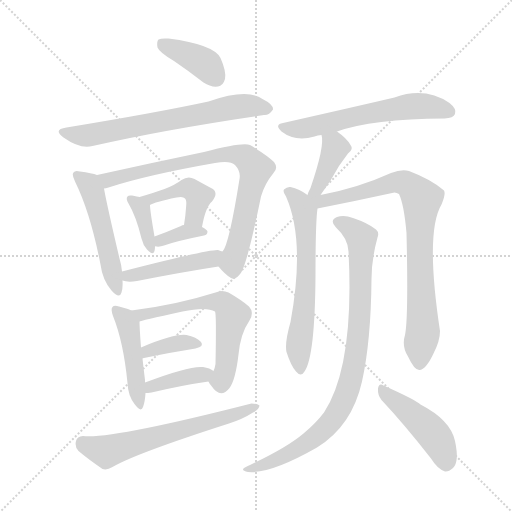
t = 0.00 s
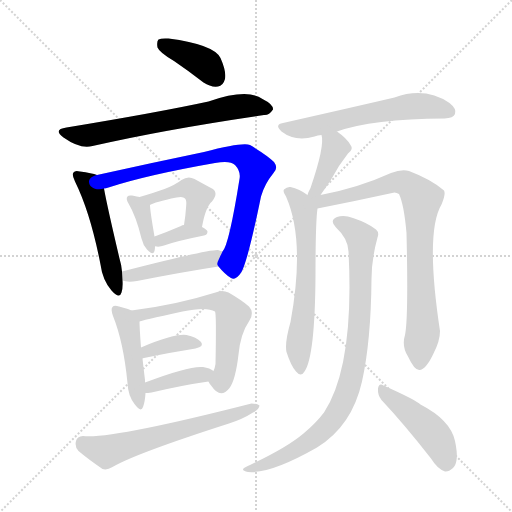
t = 2.61 s
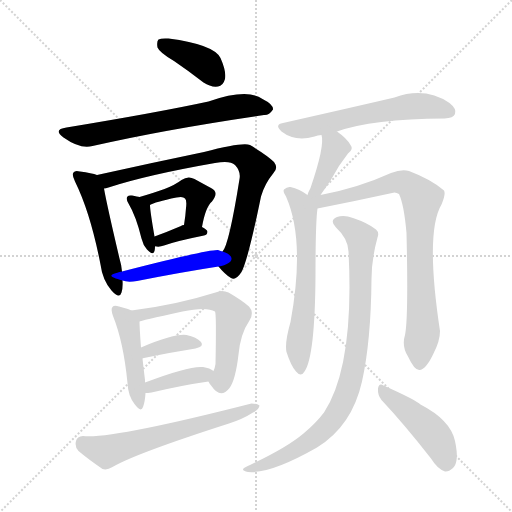
t = 5.22 s
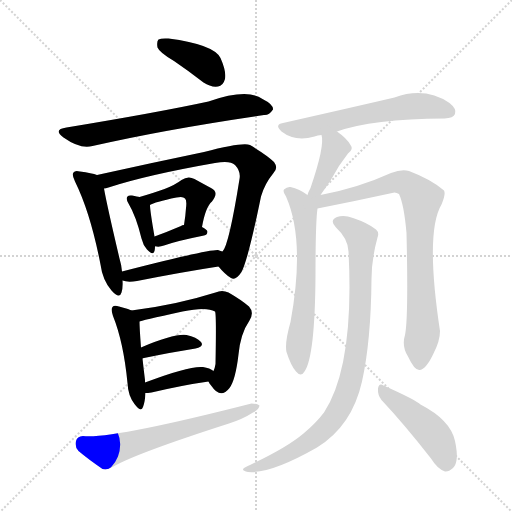
t = 7.83 s
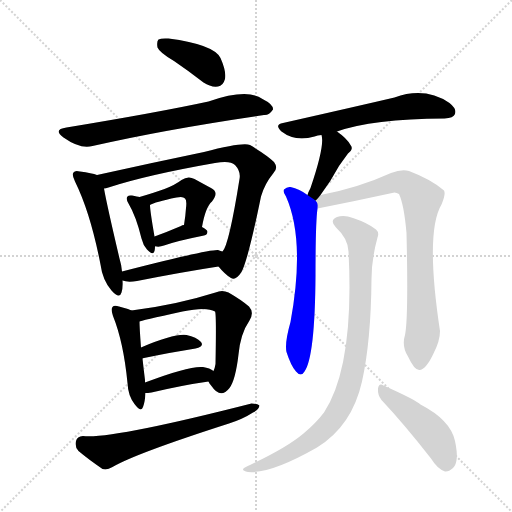
t = 10.44 s
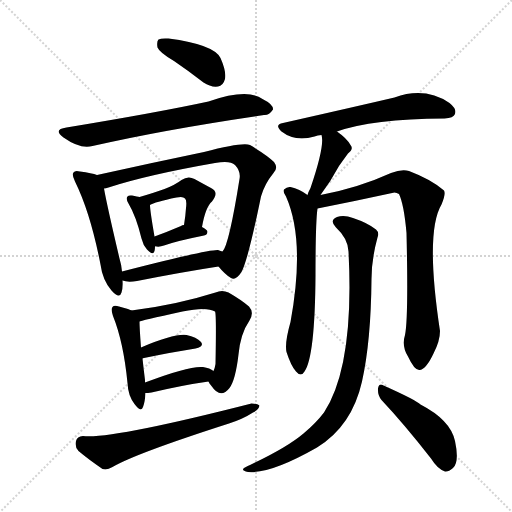
t = 13.05 s

The animated SVG that drew these frames (rendered in a browser with its animation timeline set to each time). Animation: 19 CSS @keyframes rules; one cycle of 13.05 s.

<svg version="1.1" viewBox="0 0 1024 1024" xmlns="http://www.w3.org/2000/svg">
  <g stroke="lightgray" stroke-dasharray="1,1" stroke-width="1" transform="scale(4, 4)">
    <line x1="0" y1="0" x2="256" y2="256"></line>
    <line x1="256" y1="0" x2="0" y2="256"></line>
    <line x1="128" y1="0" x2="128" y2="256"></line>
    <line x1="0" y1="128" x2="256" y2="128"></line>
  </g>
<g transform="scale(1, -1) translate(0, -900)">
   <style type="text/css">
    @keyframes keyframes0 {
      from {
       stroke: blue;
       stroke-dashoffset: 389;
       stroke-width: 128;
       }
       56% {
       animation-timing-function: step-end;
       stroke: blue;
       stroke-dashoffset: 0;
       stroke-width: 128;
       }
       to {
       stroke: black;
       stroke-width: 1024;
       }
       }
       #make-me-a-hanzi-animation-0 {
         animation: keyframes0 0.566569s both;
         animation-delay: 0.000000s;
         animation-timing-function: linear;
       }
    @keyframes keyframes1 {
      from {
       stroke: blue;
       stroke-dashoffset: 671;
       stroke-width: 128;
       }
       69% {
       animation-timing-function: step-end;
       stroke: blue;
       stroke-dashoffset: 0;
       stroke-width: 128;
       }
       to {
       stroke: black;
       stroke-width: 1024;
       }
       }
       #make-me-a-hanzi-animation-1 {
         animation: keyframes1 0.796061s both;
         animation-delay: 0.566569s;
         animation-timing-function: linear;
       }
    @keyframes keyframes2 {
      from {
       stroke: blue;
       stroke-dashoffset: 506;
       stroke-width: 128;
       }
       62% {
       animation-timing-function: step-end;
       stroke: blue;
       stroke-dashoffset: 0;
       stroke-width: 128;
       }
       to {
       stroke: black;
       stroke-width: 1024;
       }
       }
       #make-me-a-hanzi-animation-2 {
         animation: keyframes2 0.661784s both;
         animation-delay: 1.362630s;
         animation-timing-function: linear;
       }
    @keyframes keyframes3 {
      from {
       stroke: blue;
       stroke-dashoffset: 792;
       stroke-width: 128;
       }
       72% {
       animation-timing-function: step-end;
       stroke: blue;
       stroke-dashoffset: 0;
       stroke-width: 128;
       }
       to {
       stroke: black;
       stroke-width: 1024;
       }
       }
       #make-me-a-hanzi-animation-3 {
         animation: keyframes3 0.894531s both;
         animation-delay: 2.024414s;
         animation-timing-function: linear;
       }
    @keyframes keyframes4 {
      from {
       stroke: blue;
       stroke-dashoffset: 366;
       stroke-width: 128;
       }
       54% {
       animation-timing-function: step-end;
       stroke: blue;
       stroke-dashoffset: 0;
       stroke-width: 128;
       }
       to {
       stroke: black;
       stroke-width: 1024;
       }
       }
       #make-me-a-hanzi-animation-4 {
         animation: keyframes4 0.547852s both;
         animation-delay: 2.918945s;
         animation-timing-function: linear;
       }
    @keyframes keyframes5 {
      from {
       stroke: blue;
       stroke-dashoffset: 436;
       stroke-width: 128;
       }
       59% {
       animation-timing-function: step-end;
       stroke: blue;
       stroke-dashoffset: 0;
       stroke-width: 128;
       }
       to {
       stroke: black;
       stroke-width: 1024;
       }
       }
       #make-me-a-hanzi-animation-5 {
         animation: keyframes5 0.604818s both;
         animation-delay: 3.466797s;
         animation-timing-function: linear;
       }
    @keyframes keyframes6 {
      from {
       stroke: blue;
       stroke-dashoffset: 355;
       stroke-width: 128;
       }
       54% {
       animation-timing-function: step-end;
       stroke: blue;
       stroke-dashoffset: 0;
       stroke-width: 128;
       }
       to {
       stroke: black;
       stroke-width: 1024;
       }
       }
       #make-me-a-hanzi-animation-6 {
         animation: keyframes6 0.538900s both;
         animation-delay: 4.071615s;
         animation-timing-function: linear;
       }
    @keyframes keyframes7 {
      from {
       stroke: blue;
       stroke-dashoffset: 452;
       stroke-width: 128;
       }
       60% {
       animation-timing-function: step-end;
       stroke: blue;
       stroke-dashoffset: 0;
       stroke-width: 128;
       }
       to {
       stroke: black;
       stroke-width: 1024;
       }
       }
       #make-me-a-hanzi-animation-7 {
         animation: keyframes7 0.617839s both;
         animation-delay: 4.610514s;
         animation-timing-function: linear;
       }
    @keyframes keyframes8 {
      from {
       stroke: blue;
       stroke-dashoffset: 457;
       stroke-width: 128;
       }
       60% {
       animation-timing-function: step-end;
       stroke: blue;
       stroke-dashoffset: 0;
       stroke-width: 128;
       }
       to {
       stroke: black;
       stroke-width: 1024;
       }
       }
       #make-me-a-hanzi-animation-8 {
         animation: keyframes8 0.621908s both;
         animation-delay: 5.228353s;
         animation-timing-function: linear;
       }
    @keyframes keyframes9 {
      from {
       stroke: blue;
       stroke-dashoffset: 614;
       stroke-width: 128;
       }
       67% {
       animation-timing-function: step-end;
       stroke: blue;
       stroke-dashoffset: 0;
       stroke-width: 128;
       }
       to {
       stroke: black;
       stroke-width: 1024;
       }
       }
       #make-me-a-hanzi-animation-9 {
         animation: keyframes9 0.749674s both;
         animation-delay: 5.850260s;
         animation-timing-function: linear;
       }
    @keyframes keyframes10 {
      from {
       stroke: blue;
       stroke-dashoffset: 371;
       stroke-width: 128;
       }
       55% {
       animation-timing-function: step-end;
       stroke: blue;
       stroke-dashoffset: 0;
       stroke-width: 128;
       }
       to {
       stroke: black;
       stroke-width: 1024;
       }
       }
       #make-me-a-hanzi-animation-10 {
         animation: keyframes10 0.551921s both;
         animation-delay: 6.599935s;
         animation-timing-function: linear;
       }
    @keyframes keyframes11 {
      from {
       stroke: blue;
       stroke-dashoffset: 387;
       stroke-width: 128;
       }
       56% {
       animation-timing-function: step-end;
       stroke: blue;
       stroke-dashoffset: 0;
       stroke-width: 128;
       }
       to {
       stroke: black;
       stroke-width: 1024;
       }
       }
       #make-me-a-hanzi-animation-11 {
         animation: keyframes11 0.564941s both;
         animation-delay: 7.151855s;
         animation-timing-function: linear;
       }
    @keyframes keyframes12 {
      from {
       stroke: blue;
       stroke-dashoffset: 622;
       stroke-width: 128;
       }
       67% {
       animation-timing-function: step-end;
       stroke: blue;
       stroke-dashoffset: 0;
       stroke-width: 128;
       }
       to {
       stroke: black;
       stroke-width: 1024;
       }
       }
       #make-me-a-hanzi-animation-12 {
         animation: keyframes12 0.756185s both;
         animation-delay: 7.716797s;
         animation-timing-function: linear;
       }
    @keyframes keyframes13 {
      from {
       stroke: blue;
       stroke-dashoffset: 598;
       stroke-width: 128;
       }
       66% {
       animation-timing-function: step-end;
       stroke: blue;
       stroke-dashoffset: 0;
       stroke-width: 128;
       }
       to {
       stroke: black;
       stroke-width: 1024;
       }
       }
       #make-me-a-hanzi-animation-13 {
         animation: keyframes13 0.736654s both;
         animation-delay: 8.472982s;
         animation-timing-function: linear;
       }
    @keyframes keyframes14 {
      from {
       stroke: blue;
       stroke-dashoffset: 389;
       stroke-width: 128;
       }
       56% {
       animation-timing-function: step-end;
       stroke: blue;
       stroke-dashoffset: 0;
       stroke-width: 128;
       }
       to {
       stroke: black;
       stroke-width: 1024;
       }
       }
       #make-me-a-hanzi-animation-14 {
         animation: keyframes14 0.566569s both;
         animation-delay: 9.209635s;
         animation-timing-function: linear;
       }
    @keyframes keyframes15 {
      from {
       stroke: blue;
       stroke-dashoffset: 625;
       stroke-width: 128;
       }
       67% {
       animation-timing-function: step-end;
       stroke: blue;
       stroke-dashoffset: 0;
       stroke-width: 128;
       }
       to {
       stroke: black;
       stroke-width: 1024;
       }
       }
       #make-me-a-hanzi-animation-15 {
         animation: keyframes15 0.758626s both;
         animation-delay: 9.776204s;
         animation-timing-function: linear;
       }
    @keyframes keyframes16 {
      from {
       stroke: blue;
       stroke-dashoffset: 831;
       stroke-width: 128;
       }
       73% {
       animation-timing-function: step-end;
       stroke: blue;
       stroke-dashoffset: 0;
       stroke-width: 128;
       }
       to {
       stroke: black;
       stroke-width: 1024;
       }
       }
       #make-me-a-hanzi-animation-16 {
         animation: keyframes16 0.926270s both;
         animation-delay: 10.534831s;
         animation-timing-function: linear;
       }
    @keyframes keyframes17 {
      from {
       stroke: blue;
       stroke-dashoffset: 885;
       stroke-width: 128;
       }
       74% {
       animation-timing-function: step-end;
       stroke: blue;
       stroke-dashoffset: 0;
       stroke-width: 128;
       }
       to {
       stroke: black;
       stroke-width: 1024;
       }
       }
       #make-me-a-hanzi-animation-17 {
         animation: keyframes17 0.970215s both;
         animation-delay: 11.461100s;
         animation-timing-function: linear;
       }
    @keyframes keyframes18 {
      from {
       stroke: blue;
       stroke-dashoffset: 454;
       stroke-width: 128;
       }
       60% {
       animation-timing-function: step-end;
       stroke: blue;
       stroke-dashoffset: 0;
       stroke-width: 128;
       }
       to {
       stroke: black;
       stroke-width: 1024;
       }
       }
       #make-me-a-hanzi-animation-18 {
         animation: keyframes18 0.619466s both;
         animation-delay: 12.431315s;
         animation-timing-function: linear;
       }
</style>
<path d="M 348.0 778.0 Q 376.0 759.0 407.0 735.0 Q 422.0 725.0 436.0 727.0 Q 446.0 728.0 450.0 742.0 Q 453.0 757.0 441.0 784.0 Q 428.0 811.0 337.0 823.0 Q 322.0 824.0 317.0 821.0 Q 313.0 817.0 315.0 805.0 Q 319.0 795.0 348.0 778.0 Z" fill="lightgray"></path> 
<path d="M 133.0 645.0 Q 105.0 641.0 127.0 625.0 Q 161.0 601.0 185.0 608.0 Q 329.0 641.0 528.0 670.0 Q 538.0 669.0 546.0 681.0 Q 547.0 691.0 525.0 702.0 Q 495.0 724.0 417.0 697.0 Q 315.0 675.0 133.0 645.0 Z" fill="lightgray"></path> 
<path d="M 194.0 550.0 Q 184.0 554.0 160.0 557.0 Q 150.0 560.0 147.0 555.0 Q 143.0 551.0 150.0 537.0 Q 181.0 474.0 201.0 371.0 Q 205.0 340.0 223.0 319.0 Q 239.0 301.0 243.0 315.0 Q 246.0 325.0 245.0 339.0 L 244.0 357.0 Q 243.0 370.0 239.0 383.0 Q 214.0 489.0 208.0 523.0 C 204.0 547.0 204.0 547.0 194.0 550.0 Z" fill="lightgray"></path> 
<path d="M 437.0 367.0 Q 450.0 351.0 462.0 344.0 Q 471.0 338.0 483.0 356.0 Q 496.0 380.0 522.0 507.0 Q 529.0 532.0 547.0 554.0 Q 557.0 564.0 548.0 576.0 Q 535.0 589.0 500.0 610.0 Q 485.0 616.0 408.0 596.0 Q 302.0 574.0 194.0 550.0 C 165.0 544.0 179.0 515.0 208.0 523.0 Q 211.0 523.0 217.0 525.0 Q 293.0 550.0 430.0 574.0 Q 460.0 580.0 470.0 570.0 Q 482.0 557.0 479.0 542.0 Q 458.0 410.0 445.0 397.0 C 433.0 372.0 433.0 372.0 437.0 367.0 Z" fill="lightgray"></path> 
<path d="M 279.0 506.0 Q 275.0 507.0 264.0 509.0 Q 257.0 510.0 255.0 507.0 Q 251.0 503.0 257.0 493.0 Q 272.0 468.0 283.0 423.0 Q 286.0 410.0 294.0 401.0 Q 306.0 388.0 309.0 398.0 Q 310.0 402.0 310.0 407.0 L 309.0 427.0 Q 300.0 479.0 300.0 490.0 C 299.0 501.0 299.0 501.0 279.0 506.0 Z" fill="lightgray"></path> 
<path d="M 404.0 446.0 Q 411.0 486.0 424.0 497.0 Q 439.0 516.0 422.0 524.0 Q 409.0 531.0 389.0 542.0 Q 376.0 549.0 363.0 540.0 Q 350.0 530.0 329.0 522.0 Q 310.0 515.0 279.0 506.0 C 250.0 498.0 273.0 477.0 300.0 490.0 Q 309.0 496.0 353.0 505.0 Q 366.0 508.0 370.0 503.0 Q 374.0 500.0 372.0 484.0 Q 371.0 468.0 368.0 450.0 C 363.0 420.0 398.0 417.0 404.0 446.0 Z" fill="lightgray"></path> 
<path d="M 310.0 407.0 Q 311.0 408.0 313.0 407.0 Q 320.0 406.0 328.0 409.0 Q 353.0 418.0 408.0 429.0 Q 415.0 430.0 415.0 437.0 Q 414.0 441.0 404.0 446.0 L 368.0 450.0 Q 364.0 450.0 362.0 448.0 Q 334.0 436.0 309.0 427.0 C 281.0 417.0 280.0 408.0 310.0 407.0 Z" fill="lightgray"></path> 
<path d="M 245.0 339.0 Q 255.0 335.0 274.0 338.0 Q 365.0 356.0 437.0 367.0 C 467.0 372.0 473.0 388.0 445.0 397.0 Q 442.0 398.0 436.0 400.0 Q 415.0 401.0 244.0 357.0 C 215.0 350.0 216.0 347.0 245.0 339.0 Z" fill="lightgray"></path> 
<path d="M 263.0 279.0 Q 254.0 283.0 238.0 287.0 Q 228.0 290.0 225.0 286.0 Q 221.0 282.0 226.0 268.0 Q 247.0 216.0 255.0 134.0 Q 256.0 109.0 269.0 92.0 Q 282.0 74.0 286.0 86.0 Q 290.0 96.0 291.0 114.0 L 290.0 135.0 Q 290.0 138.0 290.0 140.0 Q 287.0 164.0 285.0 183.0 L 282.0 205.0 Q 279.0 245.0 279.0 257.0 C 279.0 273.0 279.0 273.0 263.0 279.0 Z" fill="lightgray"></path> 
<path d="M 417.0 137.0 Q 418.0 134.0 423.0 128.0 Q 441.0 101.0 459.0 124.0 Q 471.0 140.0 477.0 191.0 Q 481.0 233.0 499.0 259.0 Q 509.0 275.0 498.0 287.0 Q 483.0 300.0 457.0 315.0 Q 444.0 321.0 431.0 315.0 Q 352.0 290.0 263.0 279.0 C 233.0 275.0 250.0 249.0 279.0 257.0 Q 279.0 258.0 365.0 277.0 Q 413.0 287.0 430.0 277.0 Q 433.0 274.0 431.0 172.0 Q 430.0 165.0 427.0 158.0 C 419.0 133.0 415.0 141.0 417.0 137.0 Z" fill="lightgray"></path> 
<path d="M 285.0 183.0 Q 285.0 184.0 288.0 184.0 Q 346.0 196.0 391.0 203.0 Q 409.0 207.0 402.0 216.0 Q 393.0 226.0 373.0 230.0 Q 348.0 233.0 282.0 205.0 C 254.0 193.0 256.0 174.0 285.0 183.0 Z" fill="lightgray"></path> 
<path d="M 291.0 114.0 Q 295.0 114.0 303.0 115.0 Q 367.0 130.0 417.0 137.0 C 447.0 141.0 450.0 142.0 427.0 158.0 Q 420.0 164.0 406.0 166.0 Q 379.0 169.0 290.0 135.0 C 262.0 124.0 261.0 113.0 291.0 114.0 Z" fill="lightgray"></path> 
<path d="M 166.0 28.0 Q 154.0 27.0 152.0 18.0 Q 149.0 6.0 157.0 -2.0 Q 176.0 -18.0 205.0 -38.0 Q 214.0 -41.0 225.0 -34.0 Q 271.0 -7.0 458.0 53.0 Q 486.0 62.0 506.0 75.0 Q 518.0 81.0 519.0 89.0 Q 515.0 93.0 503.0 93.0 Q 221.0 21.0 166.0 28.0 Z" fill="lightgray"></path> 
<path d="M 674.0 637.0 Q 744.0 662.0 889.0 663.0 Q 907.0 664.0 910.0 672.0 Q 914.0 682.0 899.0 694.0 Q 850.0 727.0 789.0 705.0 Q 725.0 690.0 566.0 654.0 Q 548.0 651.0 563.0 637.0 Q 590.0 616.0 629.0 627.0 Q 635.0 630.0 643.0 630.0 L 674.0 637.0 Z" fill="lightgray"></path> 
<path d="M 641.0 510.0 Q 662.0 538.0 678.0 568.0 Q 685.0 578.0 696.0 593.0 Q 708.0 602.0 701.0 610.0 Q 694.0 623.0 674.0 637.0 C 650.0 655.0 637.0 659.0 643.0 630.0 Q 650.0 609.0 621.0 524.0 Q 617.0 517.0 615.0 510.0 C 605.0 482.0 623.0 486.0 641.0 510.0 Z" fill="lightgray"></path> 
<path d="M 615.0 510.0 Q 599.0 522.0 581.0 526.0 Q 574.0 527.0 568.0 521.0 Q 565.0 517.0 572.0 507.0 Q 611.0 419.0 581.0 256.0 Q 569.0 214.0 573.0 196.0 Q 582.0 168.0 592.0 157.0 Q 602.0 145.0 609.0 157.0 Q 630.0 187.0 631.0 350.0 Q 631.0 455.0 635.0 483.0 C 636.0 496.0 636.0 496.0 615.0 510.0 Z" fill="lightgray"></path> 
<path d="M 810.0 230.0 Q 803.0 208.0 816.0 187.0 Q 829.0 159.0 839.0 160.0 Q 852.0 161.0 867.0 193.0 Q 880.0 218.0 880.0 238.0 Q 850.0 436.0 883.0 491.0 Q 892.0 512.0 888.0 519.0 Q 863.0 541.0 818.0 558.0 Q 803.0 562.0 782.0 554.0 Q 716.0 524.0 641.0 510.0 C 605.0 503.0 589.0 474.0 635.0 483.0 Q 711.0 498.0 789.0 515.0 Q 793.0 515.0 798.0 512.0 Q 808.0 491.0 813.0 434.0 Q 817.0 263.0 810.0 230.0 Z" fill="lightgray"></path> 
<path d="M 697.0 397.0 Q 709.0 169.0 648.0 75.0 Q 632.0 54.0 607.0 33.0 Q 574.0 5.0 500.0 -30.0 Q 490.0 -34.0 487.0 -37.0 Q 483.0 -41.0 496.0 -44.0 Q 541.0 -48.0 634.0 5.0 Q 704.0 48.0 724.0 137.0 Q 742.0 218.0 743.0 342.0 Q 743.0 381.0 755.0 425.0 Q 759.0 435.0 752.0 441.0 Q 736.0 454.0 706.0 464.0 Q 688.0 471.0 674.0 466.0 Q 658.0 459.0 672.0 445.0 Q 696.0 423.0 697.0 397.0 Z" fill="lightgray"></path> 
<path d="M 763.0 100.0 Q 809.0 51.0 862.0 -17.0 Q 875.0 -38.0 890.0 -43.0 Q 897.0 -44.0 906.0 -36.0 Q 919.0 -24.0 910.0 18.0 Q 901.0 60.0 841.0 91.0 Q 832.0 100.0 767.0 129.0 Q 758.0 135.0 756.0 123.0 Q 755.0 110.0 763.0 100.0 Z" fill="lightgray"></path> 
      <clipPath id="make-me-a-hanzi-clip-0">
      <path d="M 348.0 778.0 Q 376.0 759.0 407.0 735.0 Q 422.0 725.0 436.0 727.0 Q 446.0 728.0 450.0 742.0 Q 453.0 757.0 441.0 784.0 Q 428.0 811.0 337.0 823.0 Q 322.0 824.0 317.0 821.0 Q 313.0 817.0 315.0 805.0 Q 319.0 795.0 348.0 778.0 Z" fill="lightgray"></path>
      </clipPath>
      <path clip-path="url(#make-me-a-hanzi-clip-0)" d="M 323.0 815.0 L 398.0 780.0 L 433.0 744.0 " fill="none" id="make-me-a-hanzi-animation-0" stroke-dasharray="261 522" stroke-linecap="round"></path>

      <clipPath id="make-me-a-hanzi-clip-1">
      <path d="M 133.0 645.0 Q 105.0 641.0 127.0 625.0 Q 161.0 601.0 185.0 608.0 Q 329.0 641.0 528.0 670.0 Q 538.0 669.0 546.0 681.0 Q 547.0 691.0 525.0 702.0 Q 495.0 724.0 417.0 697.0 Q 315.0 675.0 133.0 645.0 Z" fill="lightgray"></path>
      </clipPath>
      <path clip-path="url(#make-me-a-hanzi-clip-1)" d="M 128.0 636.0 L 176.0 629.0 L 470.0 687.0 L 504.0 689.0 L 536.0 682.0 " fill="none" id="make-me-a-hanzi-animation-1" stroke-dasharray="543 1086" stroke-linecap="round"></path>

      <clipPath id="make-me-a-hanzi-clip-2">
      <path d="M 194.0 550.0 Q 184.0 554.0 160.0 557.0 Q 150.0 560.0 147.0 555.0 Q 143.0 551.0 150.0 537.0 Q 181.0 474.0 201.0 371.0 Q 205.0 340.0 223.0 319.0 Q 239.0 301.0 243.0 315.0 Q 246.0 325.0 245.0 339.0 L 244.0 357.0 Q 243.0 370.0 239.0 383.0 Q 214.0 489.0 208.0 523.0 C 204.0 547.0 204.0 547.0 194.0 550.0 Z" fill="lightgray"></path>
      </clipPath>
      <path clip-path="url(#make-me-a-hanzi-clip-2)" d="M 154.0 550.0 L 176.0 533.0 L 189.0 505.0 L 233.0 319.0 " fill="none" id="make-me-a-hanzi-animation-2" stroke-dasharray="378 756" stroke-linecap="round"></path>

      <clipPath id="make-me-a-hanzi-clip-3">
      <path d="M 437.0 367.0 Q 450.0 351.0 462.0 344.0 Q 471.0 338.0 483.0 356.0 Q 496.0 380.0 522.0 507.0 Q 529.0 532.0 547.0 554.0 Q 557.0 564.0 548.0 576.0 Q 535.0 589.0 500.0 610.0 Q 485.0 616.0 408.0 596.0 Q 302.0 574.0 194.0 550.0 C 165.0 544.0 179.0 515.0 208.0 523.0 Q 211.0 523.0 217.0 525.0 Q 293.0 550.0 430.0 574.0 Q 460.0 580.0 470.0 570.0 Q 482.0 557.0 479.0 542.0 Q 458.0 410.0 445.0 397.0 C 433.0 372.0 433.0 372.0 437.0 367.0 Z" fill="lightgray"></path>
      </clipPath>
      <path clip-path="url(#make-me-a-hanzi-clip-3)" d="M 203.0 546.0 L 216.0 540.0 L 423.0 589.0 L 464.0 593.0 L 489.0 587.0 L 511.0 563.0 L 484.0 436.0 L 464.0 374.0 L 467.0 360.0 " fill="none" id="make-me-a-hanzi-animation-3" stroke-dasharray="664 1328" stroke-linecap="round"></path>

      <clipPath id="make-me-a-hanzi-clip-4">
      <path d="M 279.0 506.0 Q 275.0 507.0 264.0 509.0 Q 257.0 510.0 255.0 507.0 Q 251.0 503.0 257.0 493.0 Q 272.0 468.0 283.0 423.0 Q 286.0 410.0 294.0 401.0 Q 306.0 388.0 309.0 398.0 Q 310.0 402.0 310.0 407.0 L 309.0 427.0 Q 300.0 479.0 300.0 490.0 C 299.0 501.0 299.0 501.0 279.0 506.0 Z" fill="lightgray"></path>
      </clipPath>
      <path clip-path="url(#make-me-a-hanzi-clip-4)" d="M 261.0 501.0 L 282.0 481.0 L 302.0 403.0 " fill="none" id="make-me-a-hanzi-animation-4" stroke-dasharray="238 476" stroke-linecap="round"></path>

      <clipPath id="make-me-a-hanzi-clip-5">
      <path d="M 404.0 446.0 Q 411.0 486.0 424.0 497.0 Q 439.0 516.0 422.0 524.0 Q 409.0 531.0 389.0 542.0 Q 376.0 549.0 363.0 540.0 Q 350.0 530.0 329.0 522.0 Q 310.0 515.0 279.0 506.0 C 250.0 498.0 273.0 477.0 300.0 490.0 Q 309.0 496.0 353.0 505.0 Q 366.0 508.0 370.0 503.0 Q 374.0 500.0 372.0 484.0 Q 371.0 468.0 368.0 450.0 C 363.0 420.0 398.0 417.0 404.0 446.0 Z" fill="lightgray"></path>
      </clipPath>
      <path clip-path="url(#make-me-a-hanzi-clip-5)" d="M 287.0 506.0 L 300.0 501.0 L 367.0 523.0 L 385.0 520.0 L 397.0 507.0 L 395.0 494.0 L 388.0 465.0 L 375.0 455.0 " fill="none" id="make-me-a-hanzi-animation-5" stroke-dasharray="308 616" stroke-linecap="round"></path>

      <clipPath id="make-me-a-hanzi-clip-6">
      <path d="M 310.0 407.0 Q 311.0 408.0 313.0 407.0 Q 320.0 406.0 328.0 409.0 Q 353.0 418.0 408.0 429.0 Q 415.0 430.0 415.0 437.0 Q 414.0 441.0 404.0 446.0 L 368.0 450.0 Q 364.0 450.0 362.0 448.0 Q 334.0 436.0 309.0 427.0 C 281.0 417.0 280.0 408.0 310.0 407.0 Z" fill="lightgray"></path>
      </clipPath>
      <path clip-path="url(#make-me-a-hanzi-clip-6)" d="M 312.0 412.0 L 369.0 436.0 L 406.0 438.0 " fill="none" id="make-me-a-hanzi-animation-6" stroke-dasharray="227 454" stroke-linecap="round"></path>

      <clipPath id="make-me-a-hanzi-clip-7">
      <path d="M 245.0 339.0 Q 255.0 335.0 274.0 338.0 Q 365.0 356.0 437.0 367.0 C 467.0 372.0 473.0 388.0 445.0 397.0 Q 442.0 398.0 436.0 400.0 Q 415.0 401.0 244.0 357.0 C 215.0 350.0 216.0 347.0 245.0 339.0 Z" fill="lightgray"></path>
      </clipPath>
      <path clip-path="url(#make-me-a-hanzi-clip-7)" d="M 252.0 344.0 L 259.0 352.0 L 265.0 349.0 L 424.0 382.0 L 438.0 391.0 " fill="none" id="make-me-a-hanzi-animation-7" stroke-dasharray="324 648" stroke-linecap="round"></path>

      <clipPath id="make-me-a-hanzi-clip-8">
      <path d="M 263.0 279.0 Q 254.0 283.0 238.0 287.0 Q 228.0 290.0 225.0 286.0 Q 221.0 282.0 226.0 268.0 Q 247.0 216.0 255.0 134.0 Q 256.0 109.0 269.0 92.0 Q 282.0 74.0 286.0 86.0 Q 290.0 96.0 291.0 114.0 L 290.0 135.0 Q 290.0 138.0 290.0 140.0 Q 287.0 164.0 285.0 183.0 L 282.0 205.0 Q 279.0 245.0 279.0 257.0 C 279.0 273.0 279.0 273.0 263.0 279.0 Z" fill="lightgray"></path>
      </clipPath>
      <path clip-path="url(#make-me-a-hanzi-clip-8)" d="M 232.0 281.0 L 256.0 250.0 L 278.0 90.0 " fill="none" id="make-me-a-hanzi-animation-8" stroke-dasharray="329 658" stroke-linecap="round"></path>

      <clipPath id="make-me-a-hanzi-clip-9">
      <path d="M 417.0 137.0 Q 418.0 134.0 423.0 128.0 Q 441.0 101.0 459.0 124.0 Q 471.0 140.0 477.0 191.0 Q 481.0 233.0 499.0 259.0 Q 509.0 275.0 498.0 287.0 Q 483.0 300.0 457.0 315.0 Q 444.0 321.0 431.0 315.0 Q 352.0 290.0 263.0 279.0 C 233.0 275.0 250.0 249.0 279.0 257.0 Q 279.0 258.0 365.0 277.0 Q 413.0 287.0 430.0 277.0 Q 433.0 274.0 431.0 172.0 Q 430.0 165.0 427.0 158.0 C 419.0 133.0 415.0 141.0 417.0 137.0 Z" fill="lightgray"></path>
      </clipPath>
      <path clip-path="url(#make-me-a-hanzi-clip-9)" d="M 271.0 277.0 L 292.0 271.0 L 397.0 295.0 L 429.0 297.0 L 451.0 291.0 L 466.0 269.0 L 454.0 210.0 L 453.0 168.0 L 442.0 139.0 L 428.0 138.0 " fill="none" id="make-me-a-hanzi-animation-9" stroke-dasharray="486 972" stroke-linecap="round"></path>

      <clipPath id="make-me-a-hanzi-clip-10">
      <path d="M 285.0 183.0 Q 285.0 184.0 288.0 184.0 Q 346.0 196.0 391.0 203.0 Q 409.0 207.0 402.0 216.0 Q 393.0 226.0 373.0 230.0 Q 348.0 233.0 282.0 205.0 C 254.0 193.0 256.0 174.0 285.0 183.0 Z" fill="lightgray"></path>
      </clipPath>
      <path clip-path="url(#make-me-a-hanzi-clip-10)" d="M 285.0 189.0 L 297.0 200.0 L 334.0 210.0 L 376.0 215.0 L 394.0 211.0 " fill="none" id="make-me-a-hanzi-animation-10" stroke-dasharray="243 486" stroke-linecap="round"></path>

      <clipPath id="make-me-a-hanzi-clip-11">
      <path d="M 291.0 114.0 Q 295.0 114.0 303.0 115.0 Q 367.0 130.0 417.0 137.0 C 447.0 141.0 450.0 142.0 427.0 158.0 Q 420.0 164.0 406.0 166.0 Q 379.0 169.0 290.0 135.0 C 262.0 124.0 261.0 113.0 291.0 114.0 Z" fill="lightgray"></path>
      </clipPath>
      <path clip-path="url(#make-me-a-hanzi-clip-11)" d="M 297.0 120.0 L 304.0 130.0 L 420.0 155.0 " fill="none" id="make-me-a-hanzi-animation-11" stroke-dasharray="259 518" stroke-linecap="round"></path>

      <clipPath id="make-me-a-hanzi-clip-12">
      <path d="M 166.0 28.0 Q 154.0 27.0 152.0 18.0 Q 149.0 6.0 157.0 -2.0 Q 176.0 -18.0 205.0 -38.0 Q 214.0 -41.0 225.0 -34.0 Q 271.0 -7.0 458.0 53.0 Q 486.0 62.0 506.0 75.0 Q 518.0 81.0 519.0 89.0 Q 515.0 93.0 503.0 93.0 Q 221.0 21.0 166.0 28.0 Z" fill="lightgray"></path>
      </clipPath>
      <path clip-path="url(#make-me-a-hanzi-clip-12)" d="M 165.0 15.0 L 211.0 -3.0 L 221.0 -1.0 L 514.0 87.0 " fill="none" id="make-me-a-hanzi-animation-12" stroke-dasharray="494 988" stroke-linecap="round"></path>

      <clipPath id="make-me-a-hanzi-clip-13">
      <path d="M 674.0 637.0 Q 744.0 662.0 889.0 663.0 Q 907.0 664.0 910.0 672.0 Q 914.0 682.0 899.0 694.0 Q 850.0 727.0 789.0 705.0 Q 725.0 690.0 566.0 654.0 Q 548.0 651.0 563.0 637.0 Q 590.0 616.0 629.0 627.0 Q 635.0 630.0 643.0 630.0 L 674.0 637.0 Z" fill="lightgray"></path>
      </clipPath>
      <path clip-path="url(#make-me-a-hanzi-clip-13)" d="M 564.0 646.0 L 606.0 643.0 L 819.0 687.0 L 869.0 686.0 L 900.0 677.0 " fill="none" id="make-me-a-hanzi-animation-13" stroke-dasharray="470 940" stroke-linecap="round"></path>

      <clipPath id="make-me-a-hanzi-clip-14">
      <path d="M 641.0 510.0 Q 662.0 538.0 678.0 568.0 Q 685.0 578.0 696.0 593.0 Q 708.0 602.0 701.0 610.0 Q 694.0 623.0 674.0 637.0 C 650.0 655.0 637.0 659.0 643.0 630.0 Q 650.0 609.0 621.0 524.0 Q 617.0 517.0 615.0 510.0 C 605.0 482.0 623.0 486.0 641.0 510.0 Z" fill="lightgray"></path>
      </clipPath>
      <path clip-path="url(#make-me-a-hanzi-clip-14)" d="M 652.0 628.0 L 670.0 602.0 L 635.0 522.0 L 622.0 516.0 " fill="none" id="make-me-a-hanzi-animation-14" stroke-dasharray="261 522" stroke-linecap="round"></path>

      <clipPath id="make-me-a-hanzi-clip-15">
      <path d="M 615.0 510.0 Q 599.0 522.0 581.0 526.0 Q 574.0 527.0 568.0 521.0 Q 565.0 517.0 572.0 507.0 Q 611.0 419.0 581.0 256.0 Q 569.0 214.0 573.0 196.0 Q 582.0 168.0 592.0 157.0 Q 602.0 145.0 609.0 157.0 Q 630.0 187.0 631.0 350.0 Q 631.0 455.0 635.0 483.0 C 636.0 496.0 636.0 496.0 615.0 510.0 Z" fill="lightgray"></path>
      </clipPath>
      <path clip-path="url(#make-me-a-hanzi-clip-15)" d="M 577.0 516.0 L 601.0 493.0 L 609.0 476.0 L 612.0 436.0 L 612.0 315.0 L 597.0 204.0 L 601.0 160.0 " fill="none" id="make-me-a-hanzi-animation-15" stroke-dasharray="497 994" stroke-linecap="round"></path>

      <clipPath id="make-me-a-hanzi-clip-16">
      <path d="M 810.0 230.0 Q 803.0 208.0 816.0 187.0 Q 829.0 159.0 839.0 160.0 Q 852.0 161.0 867.0 193.0 Q 880.0 218.0 880.0 238.0 Q 850.0 436.0 883.0 491.0 Q 892.0 512.0 888.0 519.0 Q 863.0 541.0 818.0 558.0 Q 803.0 562.0 782.0 554.0 Q 716.0 524.0 641.0 510.0 C 605.0 503.0 589.0 474.0 635.0 483.0 Q 711.0 498.0 789.0 515.0 Q 793.0 515.0 798.0 512.0 Q 808.0 491.0 813.0 434.0 Q 817.0 263.0 810.0 230.0 Z" fill="lightgray"></path>
      </clipPath>
      <path clip-path="url(#make-me-a-hanzi-clip-16)" d="M 622.0 508.0 L 641.0 496.0 L 795.0 536.0 L 816.0 532.0 L 843.0 502.0 L 838.0 397.0 L 846.0 235.0 L 839.0 171.0 " fill="none" id="make-me-a-hanzi-animation-16" stroke-dasharray="703 1406" stroke-linecap="round"></path>

      <clipPath id="make-me-a-hanzi-clip-17">
      <path d="M 697.0 397.0 Q 709.0 169.0 648.0 75.0 Q 632.0 54.0 607.0 33.0 Q 574.0 5.0 500.0 -30.0 Q 490.0 -34.0 487.0 -37.0 Q 483.0 -41.0 496.0 -44.0 Q 541.0 -48.0 634.0 5.0 Q 704.0 48.0 724.0 137.0 Q 742.0 218.0 743.0 342.0 Q 743.0 381.0 755.0 425.0 Q 759.0 435.0 752.0 441.0 Q 736.0 454.0 706.0 464.0 Q 688.0 471.0 674.0 466.0 Q 658.0 459.0 672.0 445.0 Q 696.0 423.0 697.0 397.0 Z" fill="lightgray"></path>
      </clipPath>
      <path clip-path="url(#make-me-a-hanzi-clip-17)" d="M 676.0 455.0 L 695.0 448.0 L 723.0 423.0 L 718.0 246.0 L 709.0 173.0 L 695.0 119.0 L 669.0 66.0 L 630.0 26.0 L 555.0 -19.0 L 495.0 -36.0 " fill="none" id="make-me-a-hanzi-animation-17" stroke-dasharray="757 1514" stroke-linecap="round"></path>

      <clipPath id="make-me-a-hanzi-clip-18">
      <path d="M 763.0 100.0 Q 809.0 51.0 862.0 -17.0 Q 875.0 -38.0 890.0 -43.0 Q 897.0 -44.0 906.0 -36.0 Q 919.0 -24.0 910.0 18.0 Q 901.0 60.0 841.0 91.0 Q 832.0 100.0 767.0 129.0 Q 758.0 135.0 756.0 123.0 Q 755.0 110.0 763.0 100.0 Z" fill="lightgray"></path>
      </clipPath>
      <path clip-path="url(#make-me-a-hanzi-clip-18)" d="M 766.0 118.0 L 857.0 43.0 L 884.0 4.0 L 891.0 -28.0 " fill="none" id="make-me-a-hanzi-animation-18" stroke-dasharray="326 652" stroke-linecap="round"></path>

</g>
</svg>
